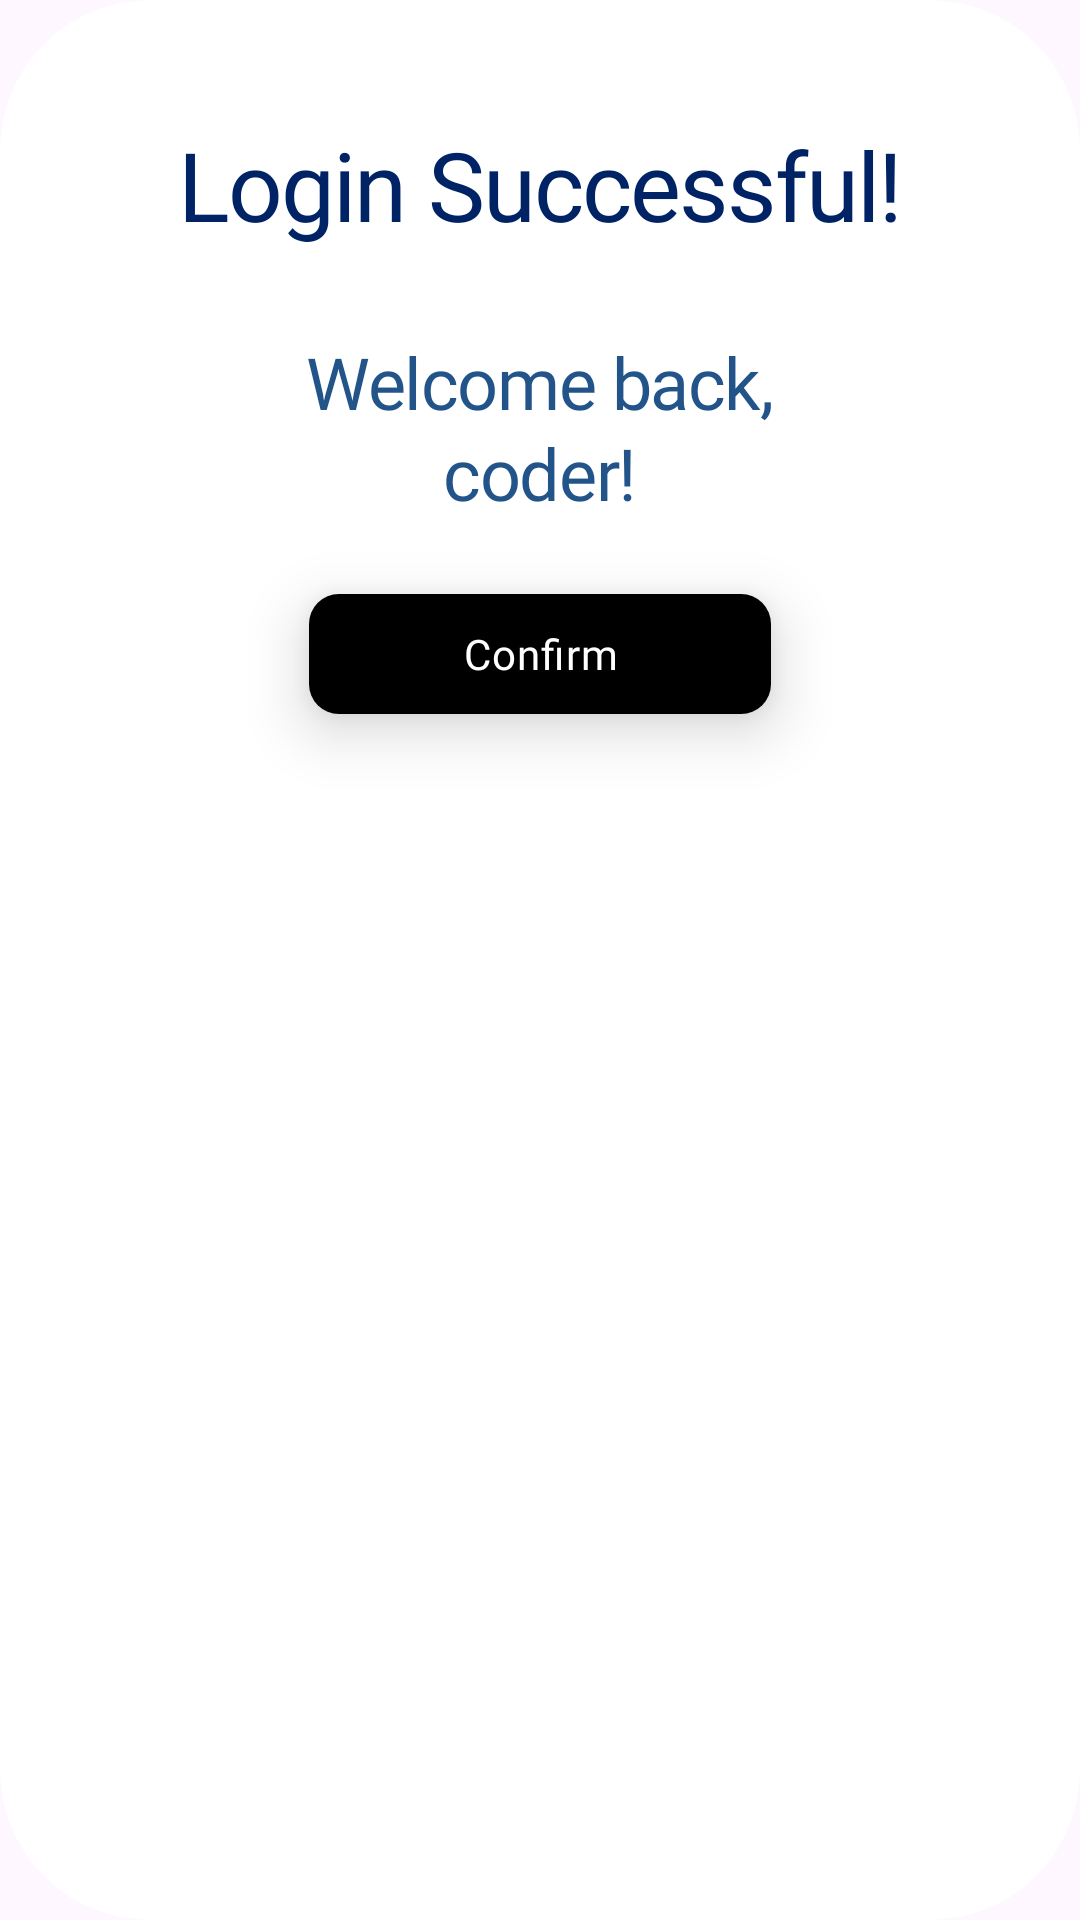

Write the Android layout XML for this screen, with the resource values it uses.
<!-- AndroidManifest.xml: application theme Theme.Codex -->
<!-- res/layout/login_confirm_msg.xml -->
<?xml version="1.0" encoding="utf-8"?>
<LinearLayout xmlns:android="http://schemas.android.com/apk/res/android"
    xmlns:app="http://schemas.android.com/apk/res-auto"
    xmlns:tools="http://schemas.android.com/tools"
    android:orientation="vertical"
    android:padding="10dp"

    android:layout_gravity="center"
    android:background="@drawable/dialogue_background"
    android:layout_width="370dp"
    android:layout_height="wrap_content">

    <TextView
        android:id="@+id/dialog_title"
        android:text="Login Successful!"
        style="@style/TextStyle.H1"
        android:layout_marginTop="30dp"
        android:textColor="#002366"
        android:gravity="center"
        android:layout_width="match_parent"
        android:layout_height="wrap_content" />

    <TextView
        android:id="@+id/dialog_message"
        android:layout_width="184dp"
        android:layout_height="103dp"
        android:layout_gravity="center"
        android:layout_marginTop="8dp"
        style="@style/TextStyle.H2"
        android:gravity="center"
        android:text="Welcome back, coder!"
        android:textColor="#09417D"
        android:alpha=".9"/>

    <com.google.android.material.button.MaterialButton
        android:id="@+id/yes_btn"
        android:layout_marginBottom="25dp"
        android:layout_width="154dp"
        android:layout_height="wrap_content"
        android:layout_gravity="center"
        style="@style/TextStyle.Button"
        android:text="Confirm"
        android:textAllCaps="false"
        android:textColor="@color/white"


        android:translationZ="12dp"
        app:backgroundTint="@color/black"
        app:cornerRadius="10dp"
        tools:ignore="HardcodedText,RtlHardcoded,RtlSymmetry" />

</LinearLayout>
<!-- resources referenced by this layout -->
<resources>
  <color name="black">#FF000000</color>
  <color name="white">#FFFFFFFF</color>
  <!-- drawable dialogue_background (drawable) -->
  <?xml version="1.0" encoding="utf-8"?>
  <shape xmlns:android="http://schemas.android.com/apk/res/android"
      android:shape="rectangle">
  
      <solid android:color="#FFFFFFFF" />
      <corners android:radius="50dp" />
  
      <padding
          android:left="8dp"
          android:top="8dp"
          android:right="8dp"
          android:bottom="8dp" />
  </shape>
  <style name="TextStyle.Button">
          <item name="android:fontFamily">@font/roboto_bold</item>
          <item name="android:textSize">14sp</item>
          <item name="android:letterSpacing">0.03</item>
          <item name="android:textAllCaps">true</item>
      </style>
  <style name="TextStyle.H1">
          <item name="android:fontFamily">@font/roboto_bold</item>
          <item name="android:textSize">32sp</item>
          <item name="android:letterSpacing">-0.02</item>
      </style>
  <style name="TextStyle.H2">
          <item name="android:fontFamily">@font/roboto_bold</item>
          <item name="android:textSize">24sp</item>
          <item name="android:letterSpacing">-0.02</item>
      </style>
  <style name="Theme.Codex" parent="Base.Theme.Codex" />
  <style name="Base.Theme.Codex" parent="Theme.Material3.DayNight.NoActionBar">
          
          
      </style>
</resources>
